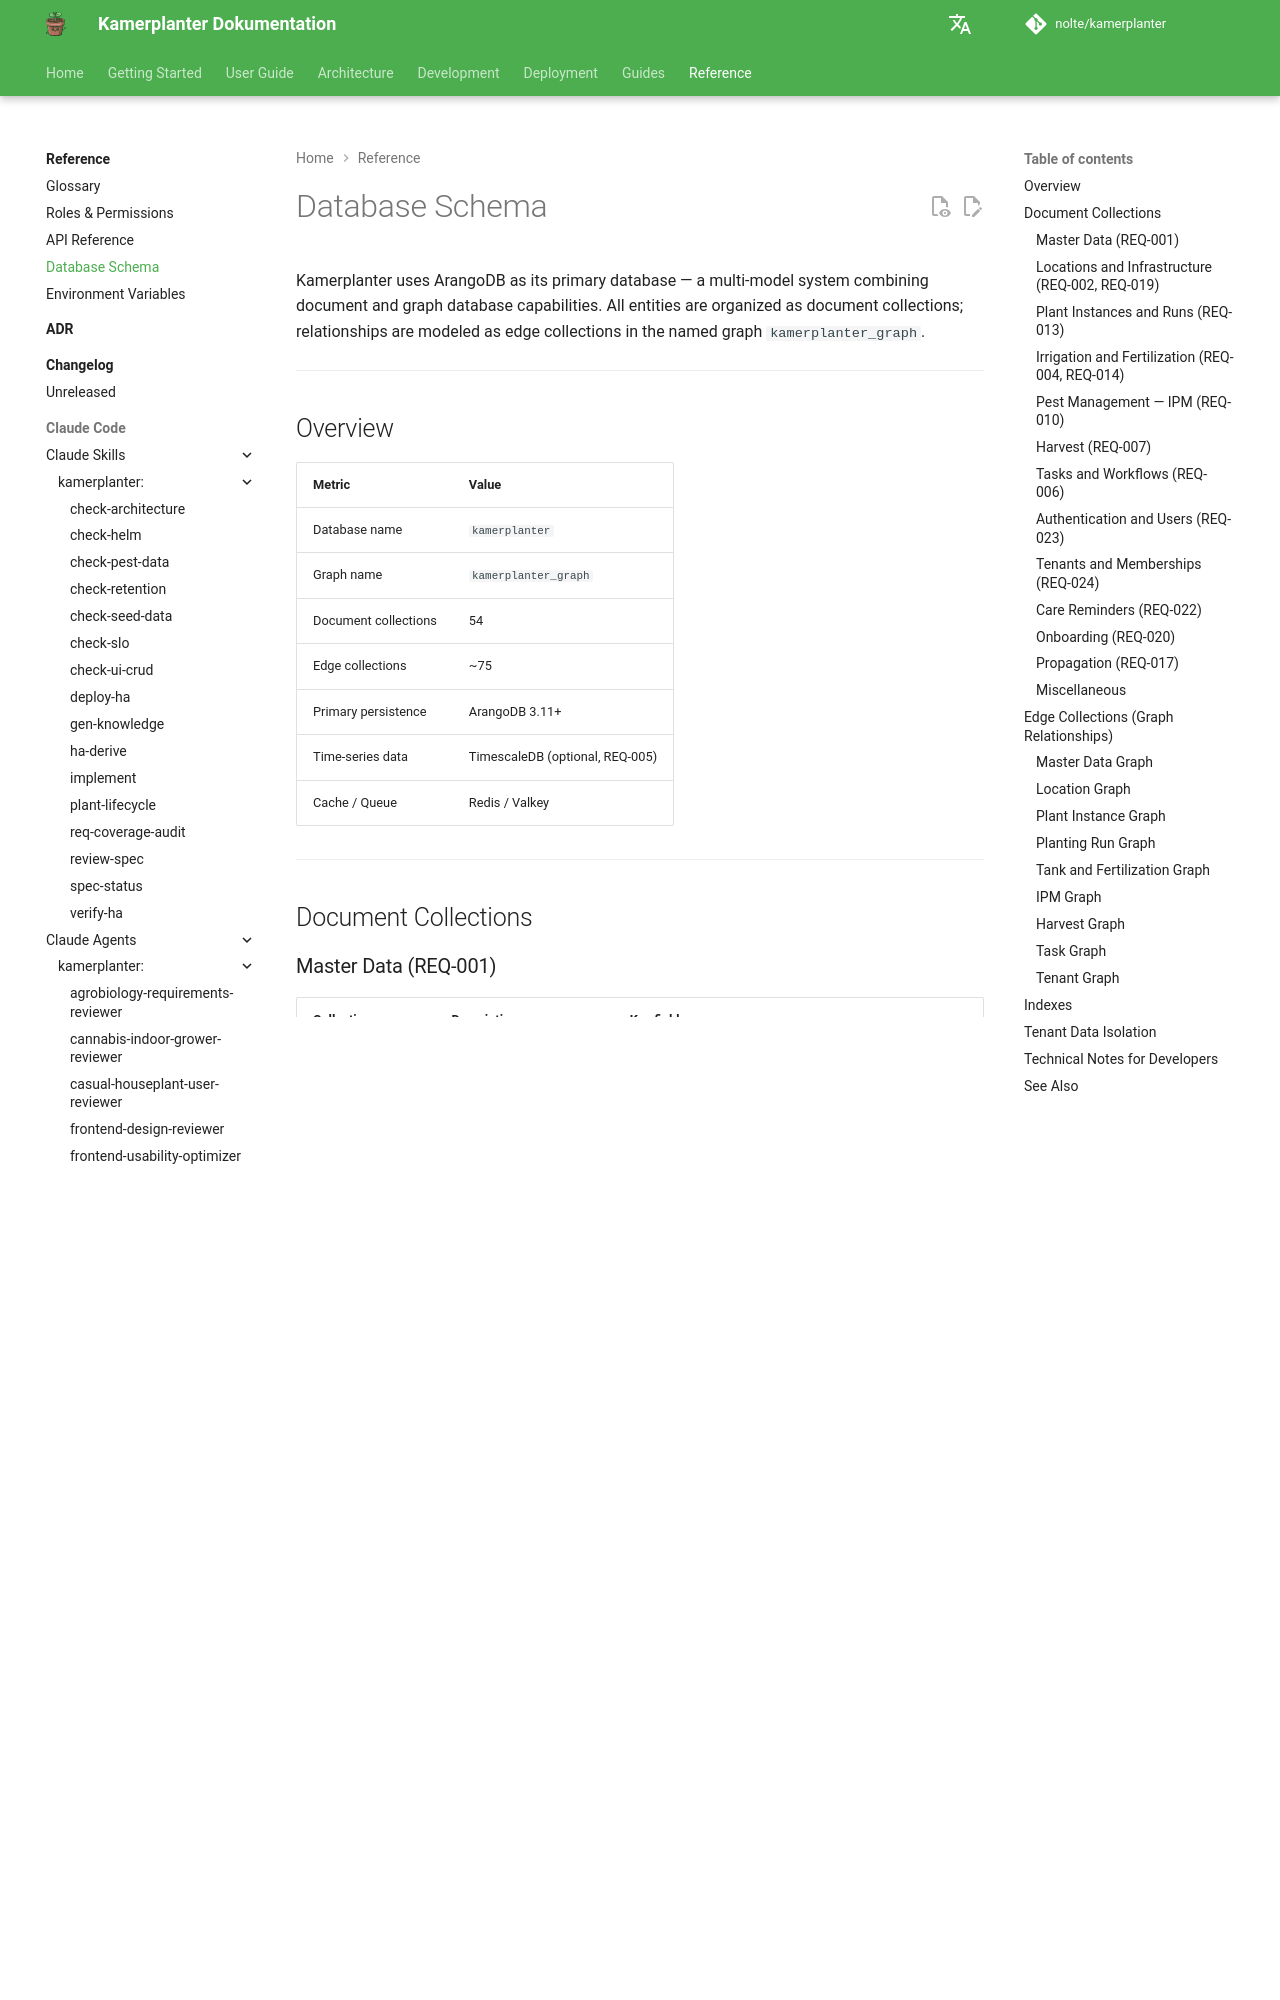

repository: nolte/kamerplanter · page: en/reference/database-schema/index.html · generator: mkdocs

# Database Schema

Kamerplanter uses ArangoDB as its primary database — a multi-model system combining document and graph database capabilities. All entities are organized as document collections; relationships are modeled as edge collections in the named graph `kamerplanter_graph`.

---

## Overview

| Metric | Value |
|--------|-------|
| Database name | `kamerplanter` |
| Graph name | `kamerplanter_graph` |
| Document collections | 54 |
| Edge collections | ~75 |
| Primary persistence | ArangoDB 3.11+ |
| Time-series data | TimescaleDB (optional, REQ-005) |
| Cache / Queue | Redis / Valkey |

---

## Document Collections

### Master Data (REQ-001)

| Collection | Description | Key fields |
|-----------|-------------|-----------|
| `botanical_families` | Plant families | `name` (unique), `common_name` |
| `species` | Plant species | `scientific_name` (unique), `common_names`, `common_names_i18n`, `frost_sensitivity`, `propagation_configs[]` |
| `cultivars` | Cultivars / varieties | `name`, `species_key`, genetic lineage |
| `lifecycle_configs` | Lifecycle definitions per species | `species_key`, `lifecycle_type` |
| `growth_phases` | Individual growth phases | `name`, `order`, `lifecycle_config_key` |
| `requirement_profiles` | Environmental requirements per phase | `vpd_target_kpa`, `temperature_day_c`, `ppfd` |
| `nutrient_profiles` | Nutrient profiles per phase | `npk_ratio`, `target_ec_ms`, `target_ph` |
| `phase_transition_rules` | Transition criteria between phases | `from_phase_key`, `to_phase_key`, `trigger_type`, `gdd_threshold` |
| `phase_histories` | Log of past phase transitions | `entered_at`, `exited_at`, `actual_duration_days` |
